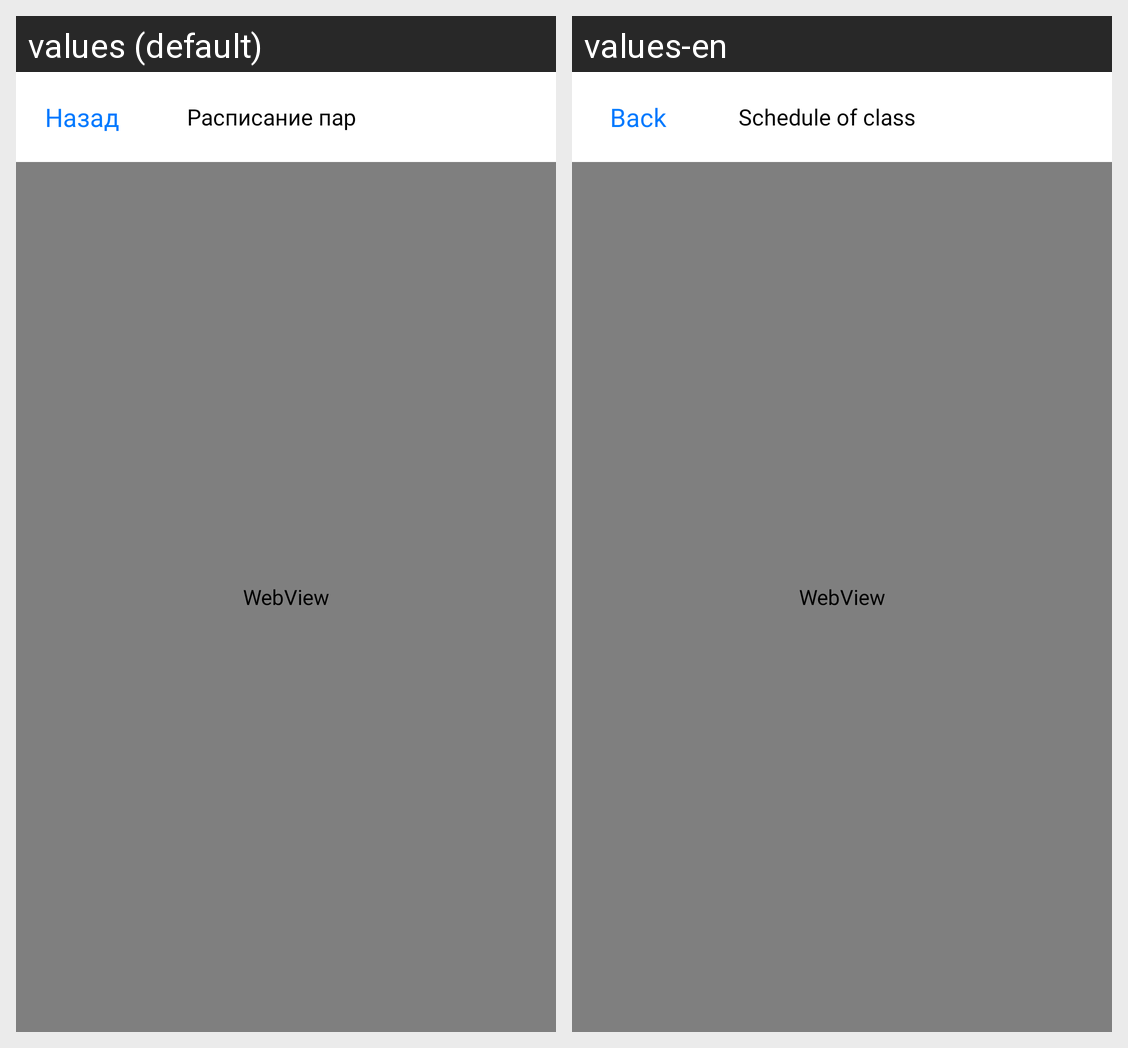

Strings drawn on this Android screen and how each of the app's shown locales translates them:
Android screen res/layout/schedule_of_class.xml rendered under 2 locales, left to right: values (default), values-en. Device: Nexus 5 (rendered at 1080×1920; each locale shown at half size, 540×960, under a caption strip naming it); theme Theme.TSON.
Strings drawn on this screen, with the default value and each locale's value (text and hints the layout hard-codes, and strings that could not be matched under every locale, appear in the picture but are not listed):

Back
  values: Назад
  values-en: Back

ScheduleOfClass_no_n
  values: Расписание пар
  values-en: Schedule of class
